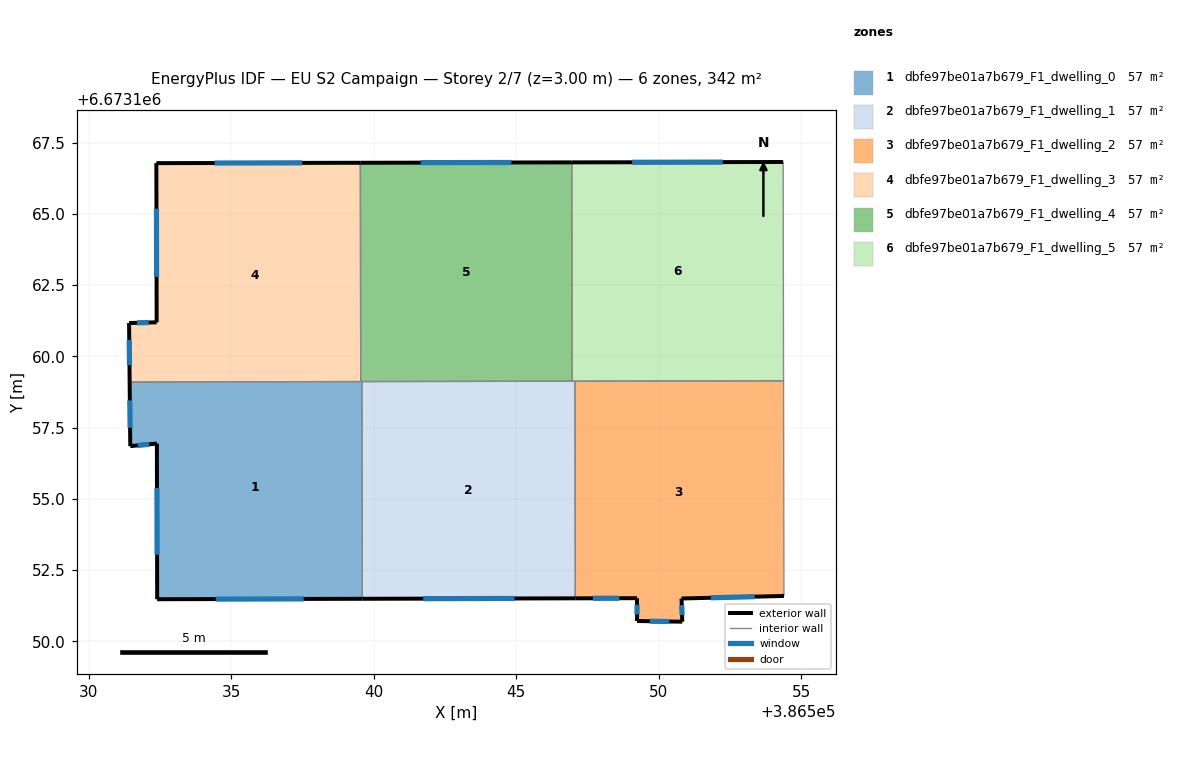
=== STOREY PLAN SPEC (per zone: floor XY polygon, exterior-wall plan segments, windows/doors) ===
zone 1: dbfe97be01a7b679_F1_dwelling_0  (57.0 m²)
  floor: (386539.59, 6673159.12) (386539.60, 6673151.49) (386532.41, 6673151.48) (386532.40, 6673156.94) (386531.46, 6673156.85) (386531.44, 6673159.10)
  exterior wall: (386531.44, 6673159.10) – (386531.46, 6673156.85)  [2.3 m]
    window: (386531.45, 6673158.46) – (386531.46, 6673157.49)  [1.2 m²]
  exterior wall: (386532.41, 6673151.48) – (386539.60, 6673151.49)  [7.2 m]
    window: (386534.46, 6673151.48) – (386537.55, 6673151.49)  [4.0 m²]
  exterior wall: (386532.40, 6673156.94) – (386532.41, 6673151.48)  [5.5 m]
    window: (386532.40, 6673155.38) – (386532.40, 6673153.04)  [3.0 m²]
  exterior wall: (386531.46, 6673156.85) – (386532.40, 6673156.94)  [0.9 m]
    window: (386531.73, 6673156.88) – (386532.13, 6673156.91)  [0.5 m²]
  interior walls: 3
zone 2: dbfe97be01a7b679_F1_dwelling_1  (57.0 m²)
  floor: (386547.07, 6673159.13) (386547.08, 6673151.51) (386539.60, 6673151.49) (386539.59, 6673159.12)
  exterior wall: (386539.60, 6673151.49) – (386547.08, 6673151.51)  [7.5 m]
    window: (386541.74, 6673151.50) – (386544.94, 6673151.50)  [4.1 m²]
  interior walls: 4
zone 3: dbfe97be01a7b679_F1_dwelling_2  (57.0 m²)
  floor: (386554.39, 6673159.14) (386554.40, 6673151.59) (386550.81, 6673151.50) (386550.83, 6673150.69) (386549.25, 6673150.71) (386549.24, 6673151.51) (386547.08, 6673151.51) (386547.07, 6673159.13)
  exterior wall: (386549.24, 6673151.51) – (386549.25, 6673150.71)  [0.8 m]
    window: (386549.25, 6673151.29) – (386549.25, 6673150.94)  [0.4 m²]
  exterior wall: (386547.08, 6673151.51) – (386549.24, 6673151.51)  [2.2 m]
    window: (386547.70, 6673151.51) – (386548.63, 6673151.51)  [1.2 m²]
  exterior wall: (386550.81, 6673151.50) – (386554.40, 6673151.59)  [3.6 m]
    window: (386551.83, 6673151.53) – (386553.37, 6673151.57)  [2.0 m²]
  exterior wall: (386550.83, 6673150.69) – (386550.81, 6673151.50)  [0.8 m]
    window: (386550.83, 6673150.92) – (386550.82, 6673151.27)  [0.4 m²]
  exterior wall: (386549.25, 6673150.71) – (386550.83, 6673150.69)  [1.6 m]
    window: (386549.70, 6673150.71) – (386550.38, 6673150.70)  [0.9 m²]
  interior walls: 3
zone 4: dbfe97be01a7b679_F1_dwelling_3  (57.0 m²)
  floor: (386539.54, 6673166.79) (386539.55, 6673159.12) (386531.44, 6673159.10) (386531.42, 6673161.17) (386532.39, 6673161.20) (386532.38, 6673166.78)
  exterior wall: (386532.38, 6673166.78) – (386532.39, 6673161.20)  [5.6 m]
    window: (386532.38, 6673165.19) – (386532.39, 6673162.79)  [3.1 m²]
  exterior wall: (386539.54, 6673166.79) – (386532.38, 6673166.78)  [7.2 m]
    window: (386537.49, 6673166.79) – (386534.42, 6673166.78)  [3.9 m²]
  exterior wall: (386531.42, 6673161.17) – (386531.44, 6673159.10)  [2.1 m]
    window: (386531.43, 6673160.58) – (386531.43, 6673159.69)  [1.1 m²]
  exterior wall: (386532.39, 6673161.20) – (386531.42, 6673161.17)  [1.0 m]
    window: (386532.11, 6673161.19) – (386531.70, 6673161.18)  [0.5 m²]
  interior walls: 2
zone 5: dbfe97be01a7b679_F1_dwelling_4  (57.0 m²)
  floor: (386546.96, 6673166.81) (386546.97, 6673159.13) (386539.55, 6673159.12) (386539.54, 6673166.79)
  exterior wall: (386546.96, 6673166.81) – (386539.54, 6673166.79)  [7.4 m]
    window: (386544.84, 6673166.80) – (386541.66, 6673166.80)  [4.1 m²]
  interior walls: 4
zone 6: dbfe97be01a7b679_F1_dwelling_5  (57.0 m²)
  floor: (386554.37, 6673166.82) (386554.39, 6673159.14) (386546.97, 6673159.13) (386546.96, 6673166.81)
  exterior wall: (386554.37, 6673166.82) – (386546.96, 6673166.81)  [7.4 m]
    window: (386552.25, 6673166.82) – (386549.07, 6673166.81)  [4.1 m²]
  interior walls: 4

=== DERIVED (storey summary) ===
Building: EU S2 Campaign
Storey: 2 of 7  (floor level z = 3.00 m)
Storey gross floor area: 341.8 m²
Zones on this storey: 6
  - dbfe97be01a7b679_F1_dwelling_0: floor 57.0 m²; exterior wall 15.9 m (47.6 m²); 4 window(s) 8.7 m²; WWR 18.4%
  - dbfe97be01a7b679_F1_dwelling_1: floor 57.0 m²; exterior wall 7.5 m (22.4 m²); 1 window(s) 4.1 m²; WWR 18.4%
  - dbfe97be01a7b679_F1_dwelling_2: floor 57.0 m²; exterior wall 9.0 m (26.9 m²); 5 window(s) 4.9 m²; WWR 18.4%
  - dbfe97be01a7b679_F1_dwelling_3: floor 57.0 m²; exterior wall 15.8 m (47.3 m²); 4 window(s) 8.7 m²; WWR 18.4%
  - dbfe97be01a7b679_F1_dwelling_4: floor 57.0 m²; exterior wall 7.4 m (22.3 m²); 1 window(s) 4.1 m²; WWR 18.4%
  - dbfe97be01a7b679_F1_dwelling_5: floor 57.0 m²; exterior wall 7.4 m (22.3 m²); 1 window(s) 4.1 m²; WWR 18.4%
Zone adjacency (shared interzone walls):
  - dbfe97be01a7b679_F1_dwelling_0 ↔ dbfe97be01a7b679_F1_dwelling_1
  - dbfe97be01a7b679_F1_dwelling_0 ↔ dbfe97be01a7b679_F1_dwelling_3
  - dbfe97be01a7b679_F1_dwelling_0 ↔ dbfe97be01a7b679_F1_dwelling_4
  - dbfe97be01a7b679_F1_dwelling_1 ↔ dbfe97be01a7b679_F1_dwelling_2
  - dbfe97be01a7b679_F1_dwelling_1 ↔ dbfe97be01a7b679_F1_dwelling_4
  - dbfe97be01a7b679_F1_dwelling_1 ↔ dbfe97be01a7b679_F1_dwelling_5
  - dbfe97be01a7b679_F1_dwelling_2 ↔ dbfe97be01a7b679_F1_dwelling_5
  - dbfe97be01a7b679_F1_dwelling_3 ↔ dbfe97be01a7b679_F1_dwelling_4
  - dbfe97be01a7b679_F1_dwelling_4 ↔ dbfe97be01a7b679_F1_dwelling_5